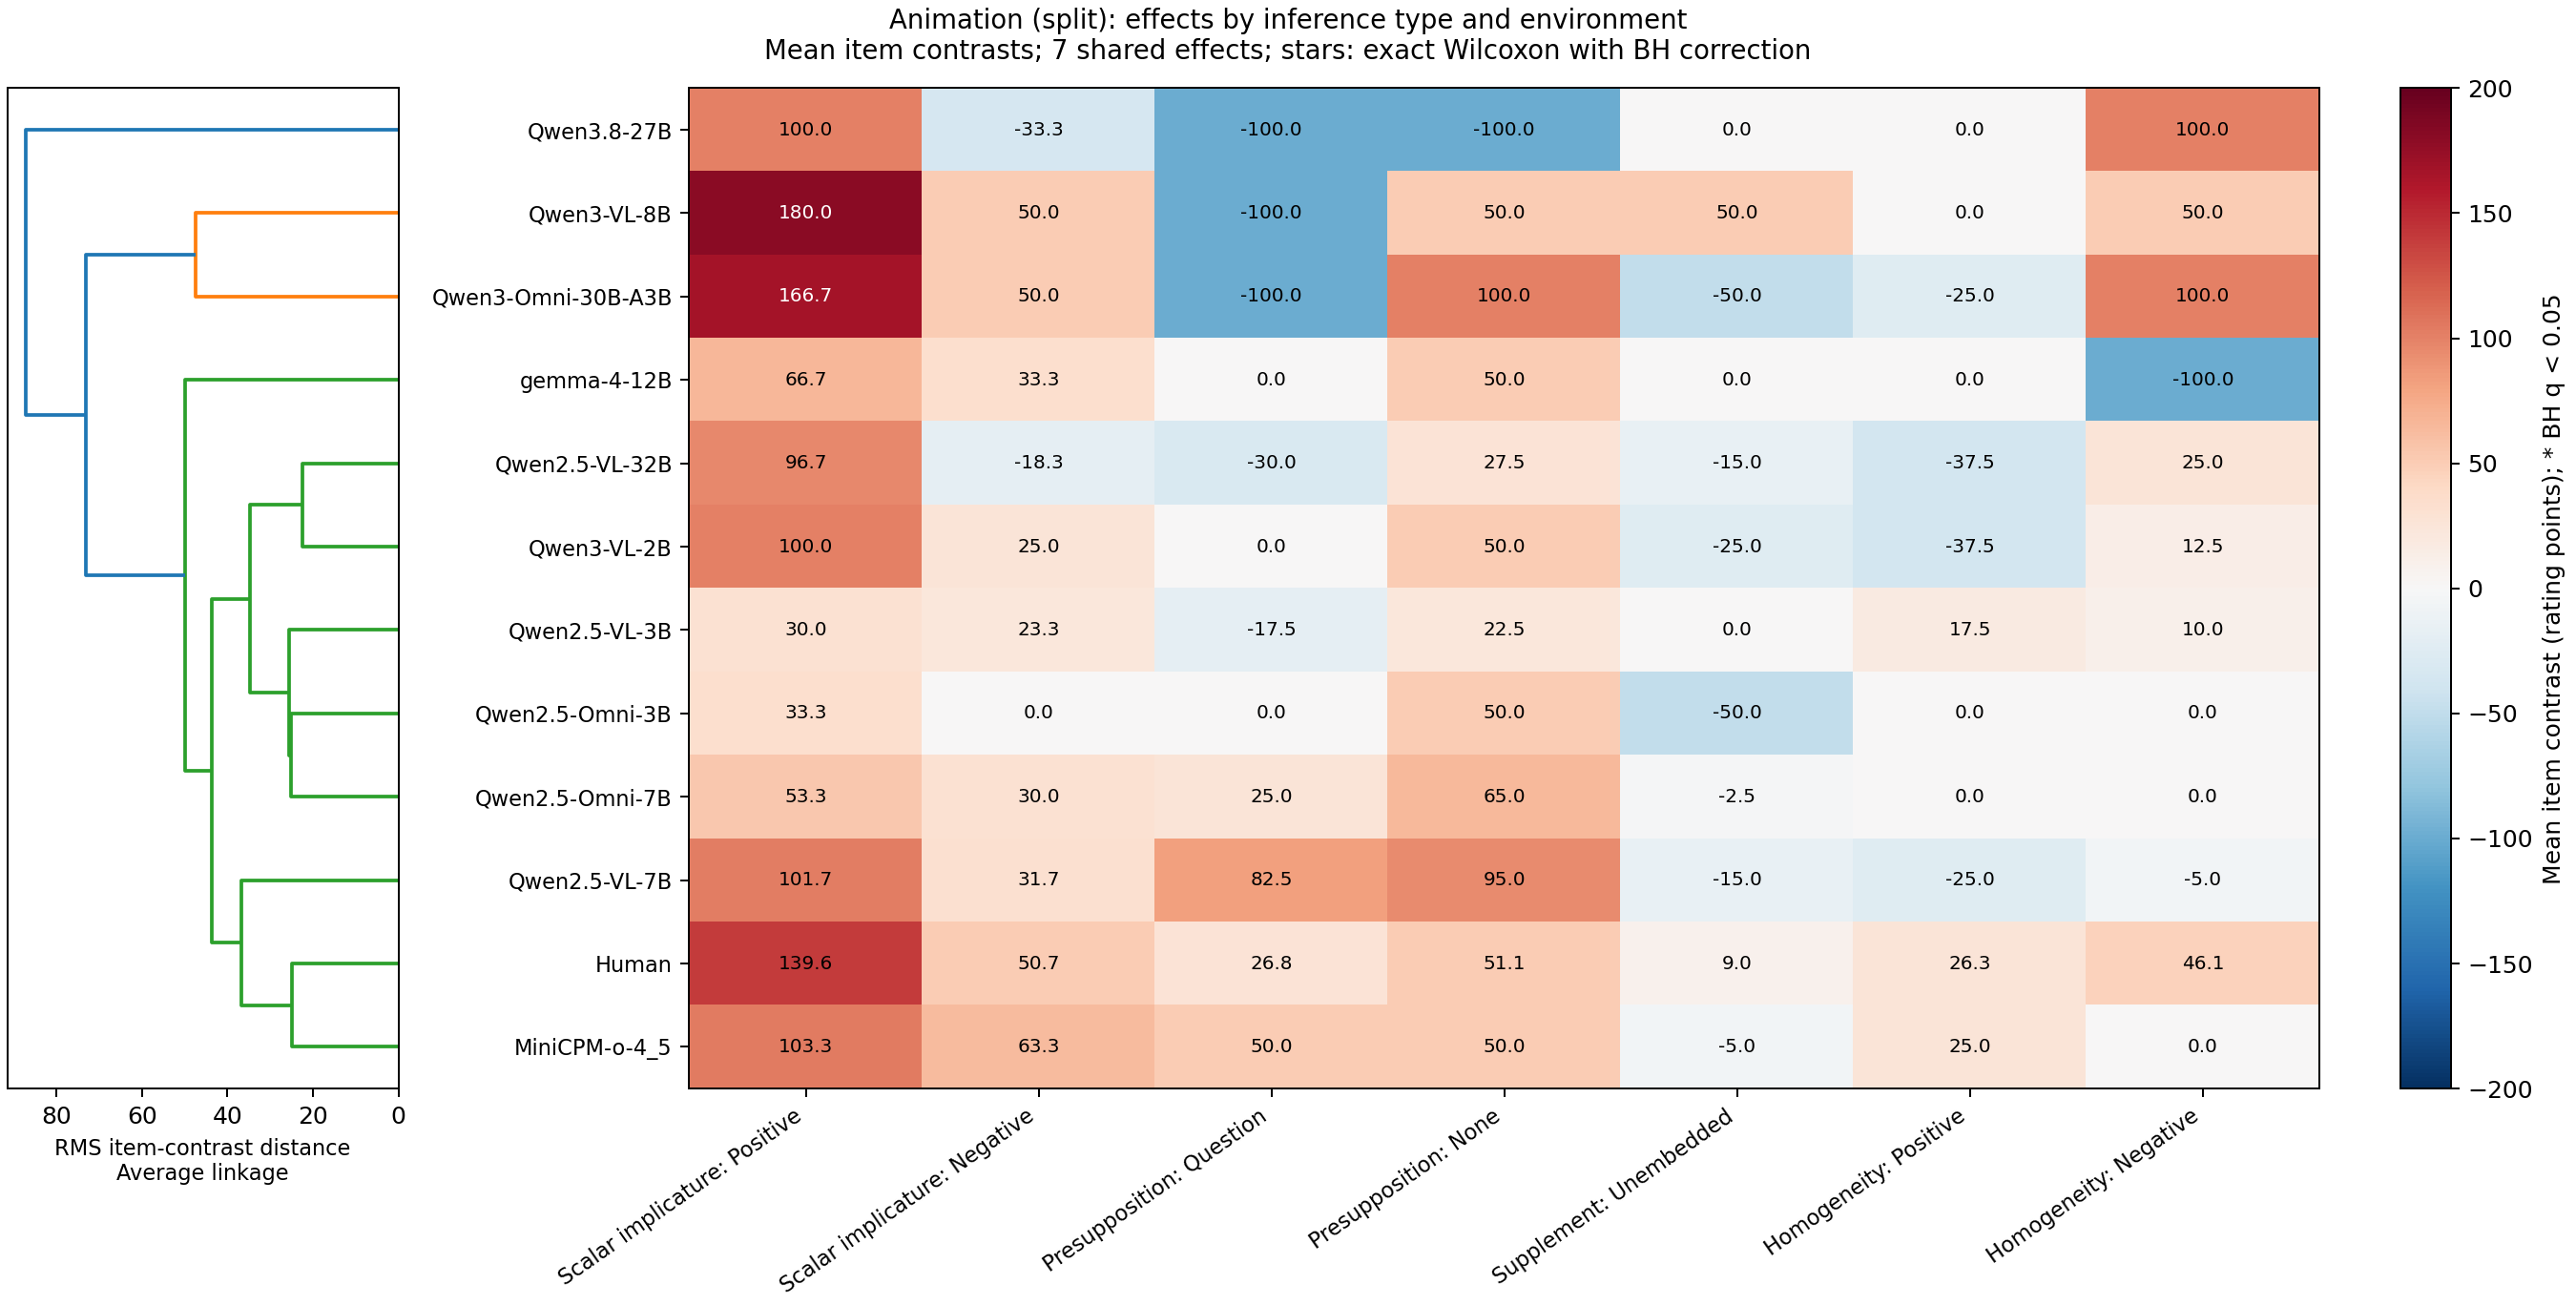

Source data for this figure (header and first rows):
model, Scalar implicature: Positive, Scalar implicature: Negative, Presupposition: Question, Presupposition: None, Supplement: Unembedded, Homogeneity: Positive, Homogeneity: Negative
Human, 139.6, 50.69, 26.8, 51.09, 9.025, 26.28, 46.1
Qwen/Qwen2.5-VL-3B-Instruct, 30.0, 23.33, -17.5, 22.5, 0.0, 17.5, 10.0
Qwen/Qwen2.5-VL-7B-Instruct, 101.7, 31.67, 82.5, 95.0, -15.0, -25.0, -5.0
Qwen/Qwen2.5-VL-32B-Instruct, 96.67, -18.33, -30.0, 27.5, -15.0, -37.5, 25.0
Qwen/Qwen3-VL-2B-Instruct, 100.0, 25.0, 0.0, 50.0, -25.0, -37.5, 12.5
Qwen/Qwen3-VL-8B-Instruct, 180.0, 50.0, -100.0, 50.0, 50.0, 0.0, 50.0
Qwen/Qwen3.8-27B, 100.0, -33.33, -100.0, -100.0, 0.0, 0.0, 100.0
Qwen/Qwen2.5-Omni-3B, 33.33, 0.0, 0.0, 50.0, -50.0, 0.0, 0.0
Qwen/Qwen2.5-Omni-7B, 53.33, 30.0, 25.0, 65.0, -2.5, 0.0, 0.0
Qwen/Qwen3-Omni-30B-A3B-Instruct, 166.7, 50.0, -100.0, 100.0, -50.0, -25.0, 100.0
openbmb/MiniCPM-o-4_5, 103.3, 63.33, 50.0, 50.0, -5.0, 25.0, 0.0
google/gemma-4-12B-it, 66.67, 33.33, 0.0, 50.0, 0.0, 0.0, -100.0
